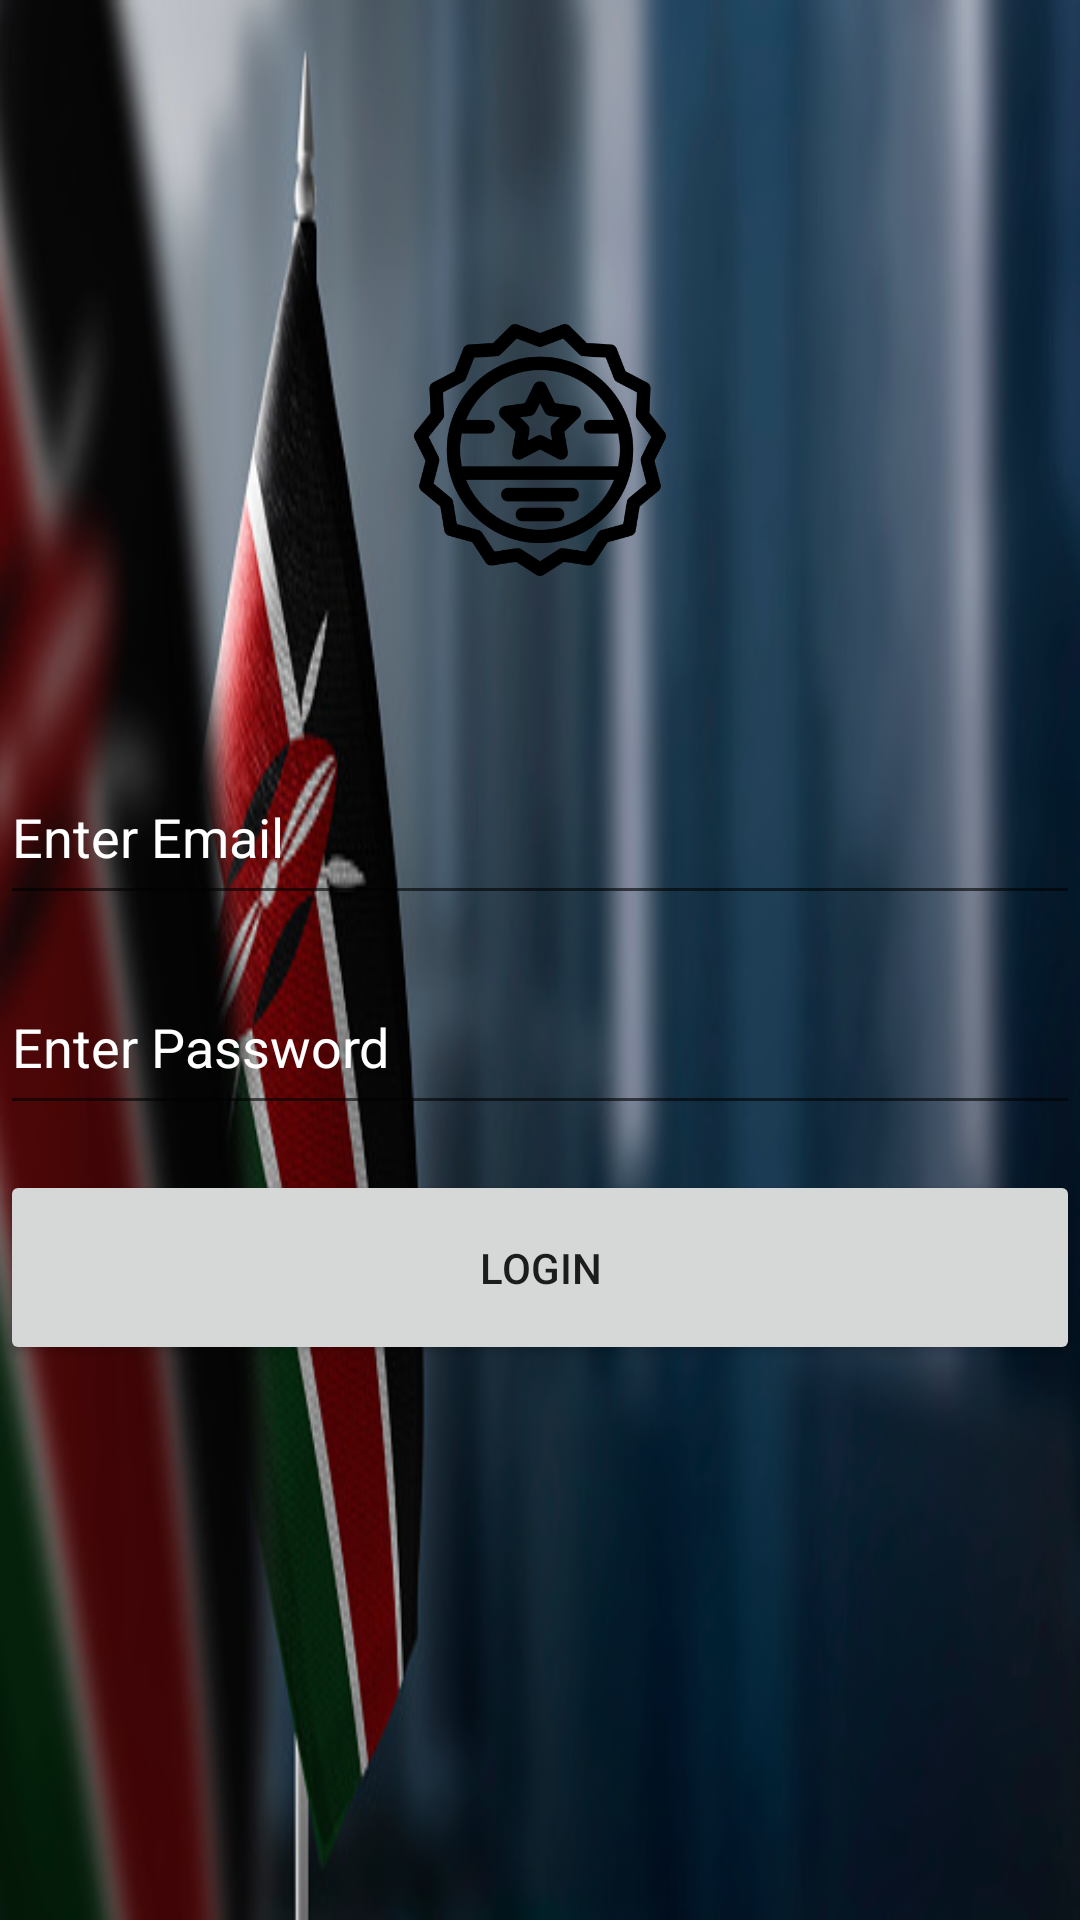

Produce the Android XML layout that renders to this screen, including the resource entries it uses.
<!-- AndroidManifest.xml: application theme Theme.Seansapp -->
<!-- res/layout/activity_relativelayoutactivity.xml -->
<?xml version="1.0" encoding="utf-8"?>
<RelativeLayout xmlns:android="http://schemas.android.com/apk/res/android"
    xmlns:app="http://schemas.android.com/apk/res-auto"
    xmlns:tools="http://schemas.android.com/tools"
    android:layout_width="match_parent"
    android:layout_height="match_parent"
    tools:context=".RElativelayoutactivity"
    android:background="@drawable/sean2">

    <EditText
        android:id="@+id/editTextTextEmailAddress4"
        android:layout_width="match_parent"
        android:layout_height="55dp"
        android:ems="10"
        android:inputType="textEmailAddress"
        android:layout_marginTop="250dp"
        android:hint="Enter Email"
        android:textColorHint="@color/white"
        android:textColor="@color/white"/>

    <EditText
        android:id="@+id/editTextNumberPassword3"
        android:layout_width="match_parent"
        android:layout_height="55dp"
        android:ems="10"
        android:inputType="textPassword"
        android:layout_marginTop="320dp"
        android:hint="Enter Password"
        android:textColorHint="@color/white"
        android:textColor="@color/white"/>

    <Button
        android:id="@+id/button4"
        android:layout_width="match_parent"
        android:layout_height="65dp"
        android:text="LOGIN"
        android:layout_marginTop="390dp"/>

    <ImageView
        android:id="@+id/imageView2"
        android:layout_width="100dp"
        android:layout_height="300dp"
        app:srcCompat="@drawable/brand"
        android:layout_centerHorizontal="true"/>

</RelativeLayout>
<!-- resources referenced by this layout -->
<resources>
  <!-- drawable brand: png bitmap (drawable, 22327 bytes) -->
  <!-- drawable sean2: jpg bitmap (drawable, 46189 bytes) -->
  <style name="Theme.Seansapp" parent="Theme.MaterialComponents.DayNight.DarkActionBar">
          
          <item name="colorPrimary">@color/purple_500</item>
          <item name="colorPrimaryVariant">@color/purple_700</item>
          <item name="colorOnPrimary">@color/white</item>
          
          <item name="colorSecondary">@color/teal_200</item>
          <item name="colorSecondaryVariant">@color/teal_700</item>
          <item name="colorOnSecondary">@color/black</item>
          
          <item name="android:statusBarColor">?attr/colorPrimaryVariant</item>
          
      </style>
  <!-- not gathered from this repository: default colours our renderer supplied (Android Studio template values) -->
  <color name="purple_500">#FF6200EE</color>
  <color name="purple_700">#FF3700B3</color>
  <color name="teal_200">#FF03DAC5</color>
  <color name="teal_700">#FF018786</color>
  <color name="black">#FF000000</color>
  <color name="white">#FFFFFFFF</color>
</resources>
